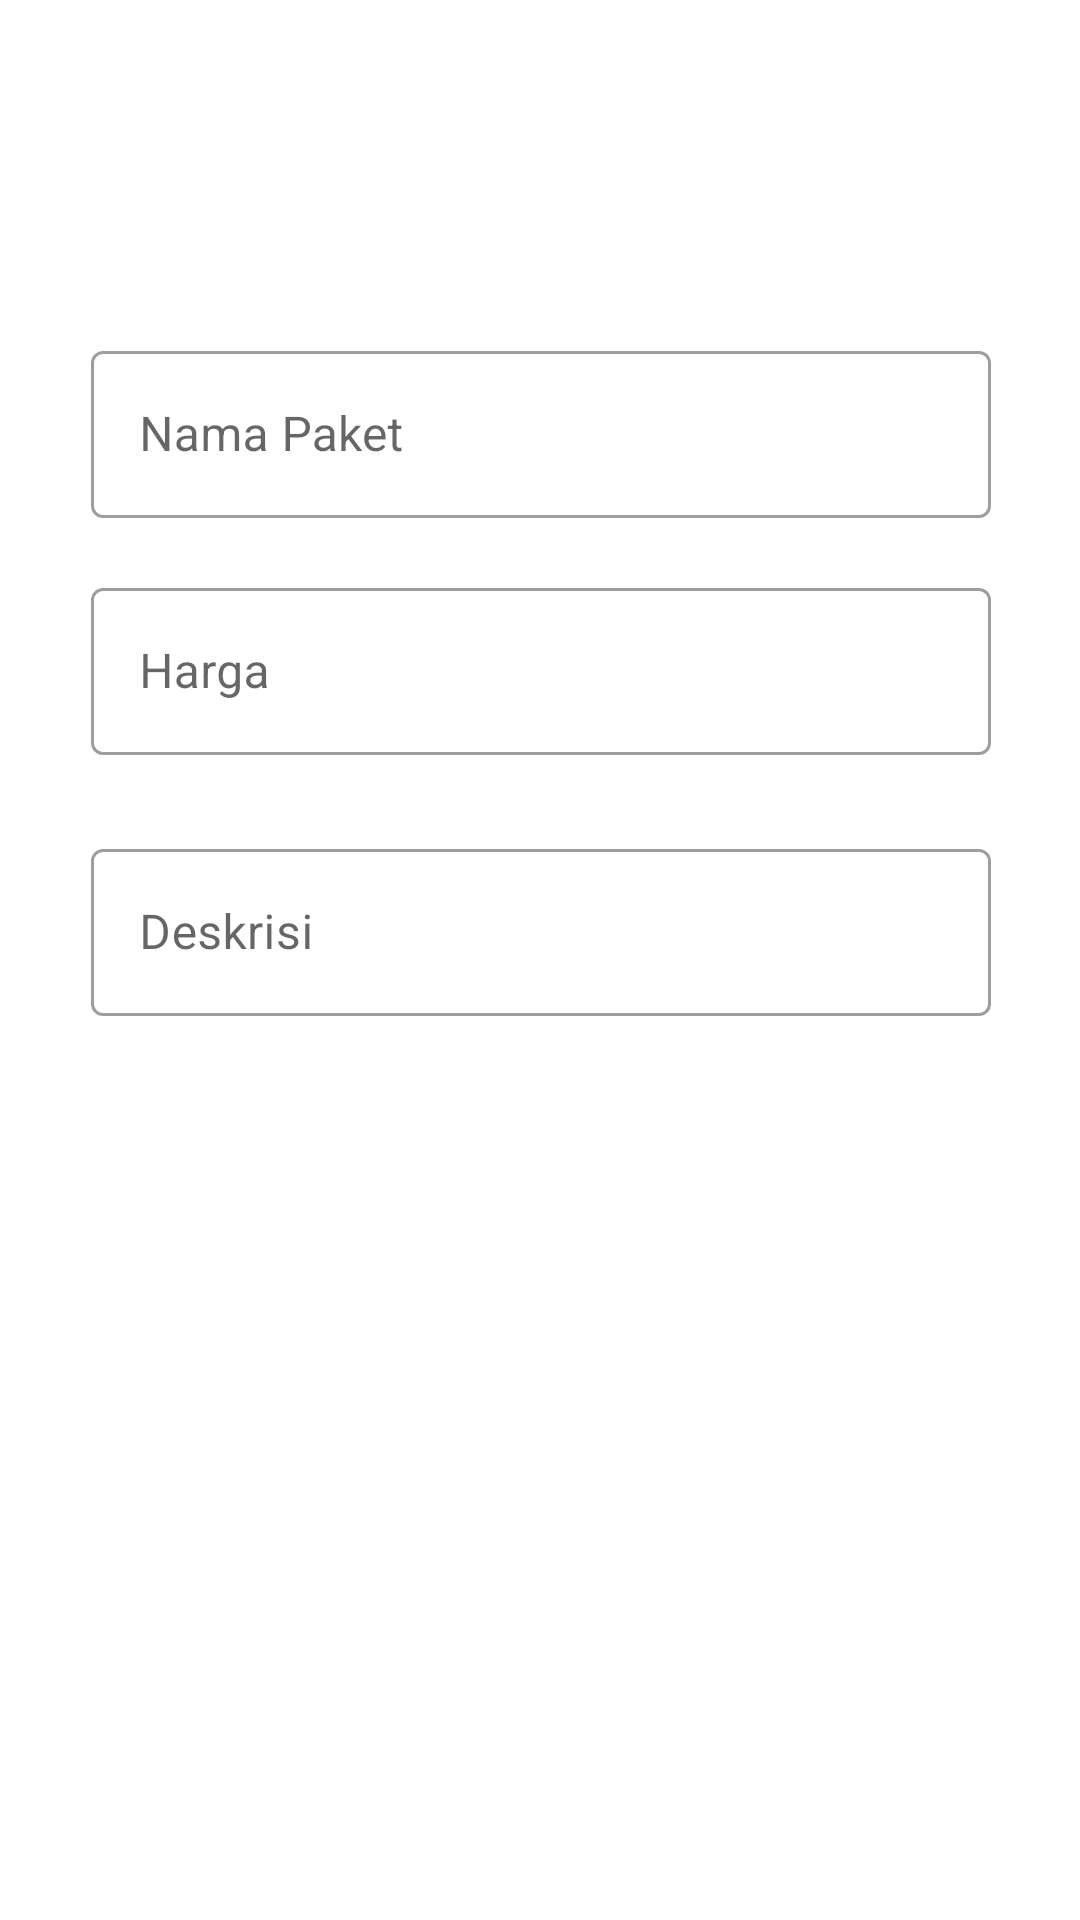

Android layout source for this screen:
<!-- AndroidManifest.xml: application theme AppTheme -->
<!-- res/layout/update.xml -->
<?xml version="1.0" encoding="utf-8"?>
<androidx.constraintlayout.widget.ConstraintLayout
        xmlns:android="http://schemas.android.com/apk/res/android"
        xmlns:app="http://schemas.android.com/apk/res-auto" xmlns:tools="http://schemas.android.com/tools"
        android:layout_width="match_parent"
        android:layout_height="match_parent">











    <com.google.android.material.textfield.TextInputLayout
        android:visibility="gone"
        style="@style/Widget.MaterialComponents.TextInputLayout.OutlinedBox"
        android:layout_width="300dp"
        android:layout_height="wrap_content"
        android:layout_marginBottom="100dp"
        app:layout_constraintBottom_toBottomOf="parent"
        app:layout_constraintEnd_toEndOf="parent"
        app:layout_constraintHorizontal_bias="0.504"
        app:layout_constraintStart_toStartOf="parent"
        app:layout_constraintTop_toTopOf="parent"
        app:layout_constraintVertical_bias="0.233">
        <com.google.android.material.textfield.TextInputEditText
            android:visibility="gone"
            android:id="@+id/inputBindUrl"
            android:layout_width="match_parent"
            android:layout_height="wrap_content"
            android:hint="BindUrl"
            android:inputType="text" />
    </com.google.android.material.textfield.TextInputLayout>

    <com.google.android.material.textfield.TextInputLayout
        style="@style/Widget.MaterialComponents.TextInputLayout.OutlinedBox"
        android:layout_width="300dp"
        android:layout_height="wrap_content"
        android:layout_marginBottom="100dp"
        app:layout_constraintBottom_toBottomOf="parent"
        app:layout_constraintEnd_toEndOf="parent"
        app:layout_constraintHorizontal_bias="0.504"
        app:layout_constraintStart_toStartOf="parent"
        app:layout_constraintTop_toTopOf="parent"
        app:layout_constraintVertical_bias="0.233">

        <com.google.android.material.textfield.TextInputEditText
            android:id="@+id/inputNamaPak"
            android:layout_width="match_parent"
            android:layout_height="wrap_content"
            android:hint="Nama Paket"
            android:inputType="text" />
    </com.google.android.material.textfield.TextInputLayout>

    <com.google.android.material.textfield.TextInputLayout
        android:id="@+id/textInputLayout"
        style="@style/Widget.MaterialComponents.TextInputLayout.OutlinedBox"
        android:layout_width="300dp"
        android:layout_height="wrap_content"
        android:layout_marginTop="90dp"
        app:layout_constraintBottom_toBottomOf="parent"
        app:layout_constraintEnd_toEndOf="parent"
        app:layout_constraintHorizontal_bias="0.504"
        app:layout_constraintStart_toStartOf="parent"
        app:layout_constraintTop_toTopOf="parent"
        app:layout_constraintVertical_bias="0.206">

        <com.google.android.material.textfield.TextInputEditText
            android:id="@+id/inputHargaPak"
            android:layout_width="match_parent"
            android:layout_height="wrap_content"
            android:hint="Harga"
            android:inputType="text" />
    </com.google.android.material.textfield.TextInputLayout>

    <com.google.android.material.textfield.TextInputLayout
        android:id="@+id/textInputLayout"
        style="@style/Widget.MaterialComponents.TextInputLayout.OutlinedBox"
        android:layout_width="300dp"
        android:layout_height="wrap_content"
        android:layout_marginTop="200dp"
        app:layout_constraintBottom_toBottomOf="parent"
        app:layout_constraintEnd_toEndOf="parent"
        app:layout_constraintHorizontal_bias="0.504"
        app:layout_constraintStart_toStartOf="parent"
        app:layout_constraintTop_toTopOf="parent"
        app:layout_constraintVertical_bias="0.205">

        <com.google.android.material.textfield.TextInputEditText
            android:id="@+id/inputDesPak"
            android:layout_width="match_parent"
            android:layout_height="wrap_content"
            android:hint="Deskrisi"
            android:inputType="text"
            tools:layout_editor_absoluteX="0dp"
            tools:layout_editor_absoluteY="516dp" />

    </com.google.android.material.textfield.TextInputLayout>


</androidx.constraintlayout.widget.ConstraintLayout>
<!-- resources referenced by this layout -->
<resources>
  <style name="AppTheme" parent="Theme.MaterialComponents.Light.DarkActionBar">
          
  
          <item name="colorPrimary">@drawable/bggradient</item>
          <item name="colorPrimaryDark">@color/colorPrimaryDark</item>
          <item name="colorAccent">@color/colorAccent</item>
  
          <item name="windowNoTitle">true</item>
          <item name="windowActionBar">false</item>
  
          <item name="android:windowTranslucentStatus">true</item>
          <item name="android:windowDrawsSystemBarBackgrounds">false</item>
      </style>
  <color name="colorPrimaryDark">#00574B</color>
  <color name="colorAccent">#D81B60</color>
</resources>
